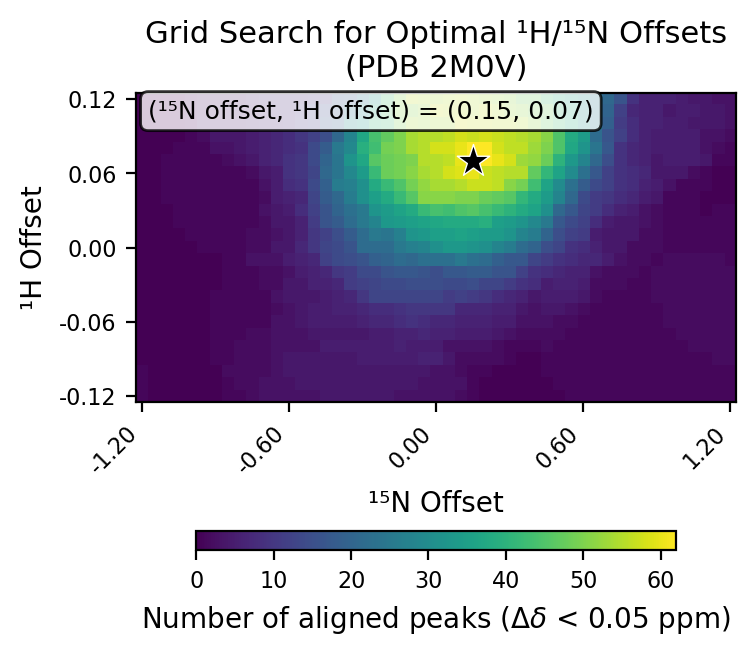

The file beside this chart, header and first rows:
# h_min, -0.12
# h_max, 0.12
# h_step, 0.01
# n_min, -1.2
# n_max, 1.2
# n_step, 0.05
# cutoff, 0.05
h_values, -0.12, -0.11, -0.1, -0.09, -0.08, -0.07, -0.06, -0.05, -0.04, -0.03, -0.02, -0.01, 0.0, 0.01, 0.02, 0.03, 0.04, 0.05, 0.06, 0.07, 0.08, 0.09, 0.1
n_values, -1.2, -1.15, -1.1, -1.05, -1.0, -0.95, -0.9, -0.85, -0.8, -0.75, -0.7, -0.65, -0.6, -0.55, -0.5, -0.45, -0.4, -0.35, -0.3, -0.25, -0.2, -0.15, -0.1
-0.12, 1, 0, 0, 0, 0, 0, 0, 1, 1, 2, 3, 3, 3, 3, 3, 4, 4, 4, 4, 4, 4, 3, 3
-0.11, 1, 0, 0, 0, 0, 0, 0, 1, 2, 2, 3, 3, 3, 4, 4, 4, 4, 4, 4, 4, 4, 4, 4
-0.1, 1, 0, 0, 0, 0, 0, 0, 2, 2, 2, 2, 3, 4, 4, 4, 4, 4, 4, 4, 4, 4, 4, 4
-0.09, 0, 0, 0, 0, 0, 0, 1, 1, 2, 2, 2, 3, 4, 4, 4, 4, 4, 4, 5, 5, 5, 5, 5
-0.08, 0, 0, 0, 0, 0, 0, 1, 1, 2, 2, 2, 3, 3, 3, 3, 5, 5, 5, 5, 5, 5, 6, 5
-0.07, 0, 0, 0, 0, 0, 0, 1, 1, 1, 2, 2, 3, 3, 3, 4, 4, 4, 4, 4, 5, 5, 6, 6
-0.06, 0, 0, 0, 0, 0, 0, 1, 1, 1, 1, 1, 3, 3, 4, 5, 5, 5, 5, 6, 7, 7, 8, 9
-0.05, 0, 0, 0, 0, 0, 0, 1, 1, 1, 1, 1, 2, 3, 4, 5, 5, 6, 6, 7, 8, 8, 9, 10
-0.04, 0, 0, 0, 0, 0, 0, 1, 1, 1, 1, 1, 3, 4, 4, 4, 5, 6, 7, 10, 13, 13, 13, 13
-0.03, 0, 0, 0, 0, 0, 0, 0, 1, 1, 1, 2, 2, 4, 4, 6, 6, 7, 11, 12, 13, 14, 14, 15
-0.02, 0, 0, 0, 0, 0, 0, 0, 1, 1, 1, 2, 2, 3, 5, 6, 7, 10, 11, 14, 14, 16, 17, 17
-0.01, 0, 0, 0, 0, 0, 0, 0, 1, 1, 3, 3, 3, 5, 6, 7, 12, 14, 15, 16, 19, 20, 22, 21
0.0, 0, 0, 0, 0, 0, 1, 1, 1, 1, 2, 2, 4, 4, 7, 10, 13, 14, 16, 22, 22, 22, 25, 27
0.01, 0, 0, 0, 0, 1, 1, 1, 1, 1, 2, 2, 3, 4, 6, 10, 12, 15, 18, 22, 25, 24, 27, 32
0.02, 0, 0, 0, 1, 1, 1, 1, 1, 1, 1, 2, 4, 4, 6, 11, 16, 18, 22, 25, 28, 33, 34, 35
0.03, 0, 0, 0, 1, 1, 1, 1, 1, 1, 1, 3, 4, 5, 8, 12, 16, 20, 23, 25, 32, 34, 36, 38
0.04, 0, 0, 1, 1, 1, 1, 1, 1, 1, 1, 2, 5, 6, 7, 13, 18, 21, 26, 31, 35, 38, 42, 46
0.05, 0, 0, 1, 1, 1, 1, 1, 1, 1, 1, 3, 5, 8, 9, 14, 19, 26, 27, 31, 38, 42, 45, 49
0.06, 0, 0, 1, 1, 1, 1, 1, 1, 1, 2, 4, 5, 9, 10, 13, 21, 24, 29, 34, 42, 48, 49, 51
0.07, 0, 0, 1, 1, 1, 1, 1, 2, 3, 4, 6, 7, 9, 10, 14, 20, 24, 32, 37, 46, 48, 49, 50
0.08, 0, 0, 0, 1, 1, 1, 3, 3, 4, 5, 6, 7, 8, 9, 14, 18, 25, 29, 39, 43, 49, 50, 54
0.09, 0, 0, 0, 0, 1, 2, 4, 4, 4, 5, 6, 7, 8, 10, 12, 15, 21, 28, 37, 44, 47, 50, 54
0.1, 0, 0, 0, 0, 1, 4, 4, 4, 4, 5, 6, 6, 7, 10, 11, 16, 19, 30, 34, 42, 43, 50, 54
0.11, 0, 0, 0, 0, 2, 3, 4, 4, 4, 4, 6, 7, 7, 9, 11, 14, 18, 25, 30, 38, 45, 51, 51
0.12, 0, 0, 0, 0, 2, 3, 3, 3, 3, 5, 7, 7, 7, 7, 8, 10, 16, 18, 24, 34, 44, 51, 56
best_n_offset, 0.15
best_h_offset, 0.07
best_count, 62
